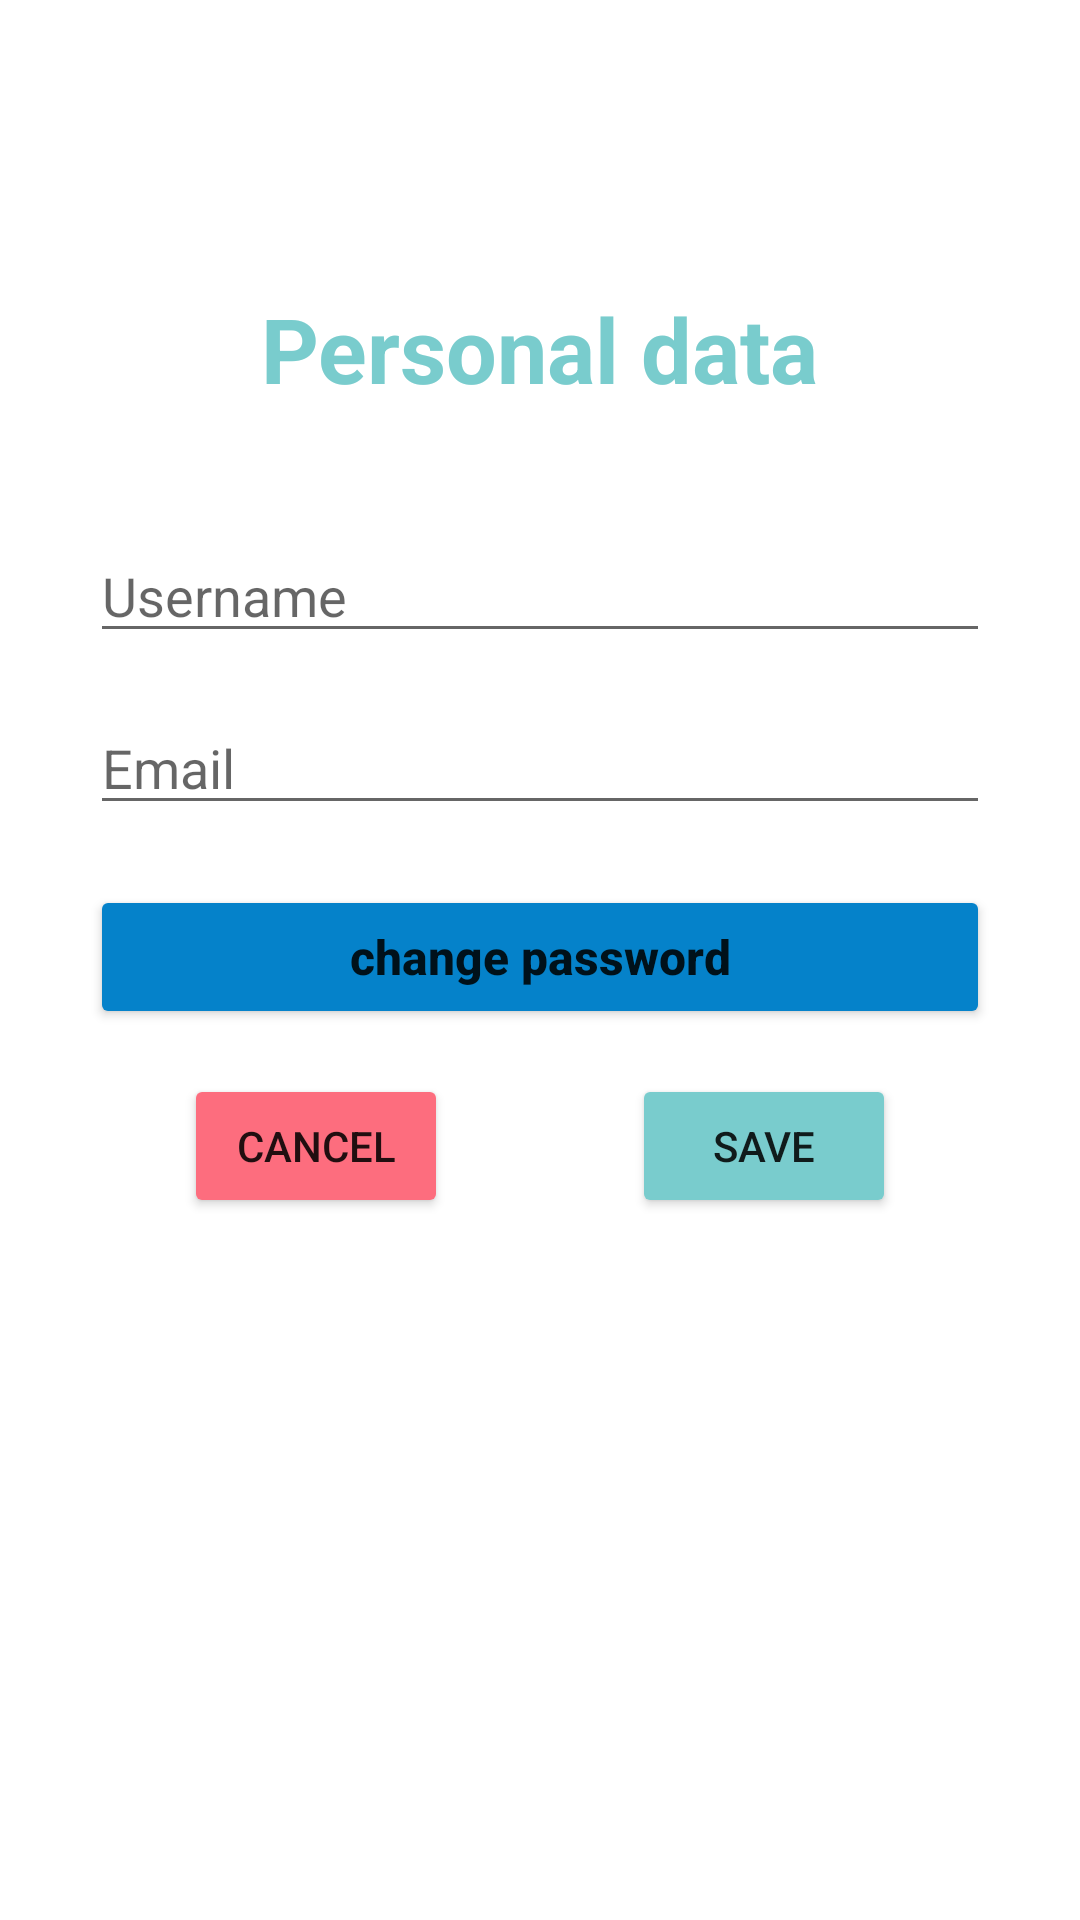

Reconstruct the res/layout file that produces this screen, plus the resources it refers to.
<!-- AndroidManifest.xml: application theme Theme.MushroomManager -->
<!-- res/layout/activity_personal_data.xml -->
<?xml version="1.0" encoding="utf-8"?>
<androidx.constraintlayout.widget.ConstraintLayout xmlns:android="http://schemas.android.com/apk/res/android"
    xmlns:app="http://schemas.android.com/apk/res-auto"
    xmlns:tools="http://schemas.android.com/tools"
    android:layout_width="match_parent"
    android:layout_height="match_parent"
    tools:context=".PersonalData">

    <TextView
        android:id="@+id/personalDataTitle"
        android:layout_width="wrap_content"
        android:layout_height="wrap_content"
        android:text="@string/Personal_data"
        android:textColor="@color/colorBlueLight"
        android:textSize="30sp"
        android:textStyle="bold"
        app:layout_constraintBottom_toBottomOf="parent"
        app:layout_constraintEnd_toEndOf="parent"
        app:layout_constraintStart_toStartOf="parent"
        app:layout_constraintTop_toTopOf="parent"
        app:layout_constraintVertical_bias="0.16000003" />

    <EditText
        android:id="@+id/inputUsername"
        android:layout_width="0dp"
        android:layout_height="wrap_content"
        android:layout_marginStart="30dp"
        android:layout_marginTop="40dp"
        android:layout_marginEnd="30dp"
        android:ems="10"
        android:hint="@string/username"
        android:inputType="textPersonName"
        android:textColor="@color/colorTextGrayLight"
        app:layout_constraintEnd_toEndOf="parent"
        app:layout_constraintStart_toStartOf="parent"
        app:layout_constraintTop_toBottomOf="@+id/personalDataTitle" />

    <EditText
        android:id="@+id/inputEmail"
        android:layout_width="0dp"
        android:layout_height="wrap_content"
        android:layout_marginTop="16dp"
        android:ems="10"
        android:inputType="textEmailAddress"
        android:hint="@string/email"
        android:textColor="@color/colorTextGrayLight"
        app:layout_constraintEnd_toEndOf="@+id/inputUsername"
        app:layout_constraintStart_toStartOf="@+id/inputUsername"
        app:layout_constraintTop_toBottomOf="@+id/inputUsername" />


    <Button
        android:id="@+id/changePassword"
        android:layout_width="0dp"
        android:layout_height="wrap_content"
        android:layout_marginTop="20dp"
        android:backgroundTint="@color/colorBlueDark"
        android:text="@string/change_password"
        android:textAllCaps="false"
        android:textSize="16sp"
        android:textStyle="bold"
        app:layout_constraintEnd_toEndOf="@+id/inputEmail"
        app:layout_constraintStart_toStartOf="@+id/inputEmail"
        app:layout_constraintTop_toBottomOf="@+id/inputEmail" />


    <Button
        android:id="@+id/cancelBtn"
        android:layout_width="wrap_content"
        android:layout_height="wrap_content"
        android:layout_marginBottom="20dp"
        android:backgroundTint="@color/colorRedLight"
        android:text="@string/cancel"
        android:layout_marginTop="15dp"
        app:layout_constraintEnd_toStartOf="@+id/saveBtn"
        app:layout_constraintStart_toStartOf="parent"
        app:layout_constraintTop_toBottomOf="@+id/changePassword" />

    <Button
        android:id="@+id/saveBtn"
        android:layout_width="wrap_content"
        android:layout_height="wrap_content"
        android:backgroundTint="@color/colorBlueLight"
        android:text="@string/save"
        app:layout_constraintBottom_toBottomOf="@+id/cancelBtn"
        app:layout_constraintEnd_toEndOf="parent"
        app:layout_constraintStart_toEndOf="@+id/cancelBtn"
        app:layout_constraintTop_toTopOf="@+id/cancelBtn"
        app:layout_constraintVertical_bias="0.0" />

</androidx.constraintlayout.widget.ConstraintLayout>
<!-- resources referenced by this layout -->
<resources>
  <color name="colorBlueDark">#0582CA</color>
  <color name="colorBlueLight">#79CCCD</color>
  <color name="colorRedLight">#FD6D7E</color>
  <color name="colorTextGrayLight">#969698</color>
  <string name="Personal_data">Personal data</string>
  <string name="cancel">Cancel</string>
  <string name="change_password">change password</string>
  <string name="email">Email</string>
  <string name="save">save</string>
  <string name="username">Username</string>
  <style name="Theme.MushroomManager" parent="Theme.MaterialComponents.DayNight.NoActionBar">
          
          <item name="colorPrimary">@color/purple_500</item>
          <item name="colorPrimaryVariant">@color/purple_700</item>
          <item name="colorOnPrimary">@color/white</item>
          
          <item name="colorSecondary">@color/teal_200</item>
          <item name="colorSecondaryVariant">@color/teal_700</item>
          <item name="colorOnSecondary">@color/black</item>
          
          <item name="android:statusBarColor">?attr/colorPrimaryVariant</item>
          
      </style>
  <color name="purple_500">#FF6200EE</color>
  <color name="purple_700">#FF3700B3</color>
  <color name="white">#FFFFFFFF</color>
  <color name="teal_200">#FF03DAC5</color>
  <color name="teal_700">#FF018786</color>
  <color name="black">#FF000000</color>
</resources>
